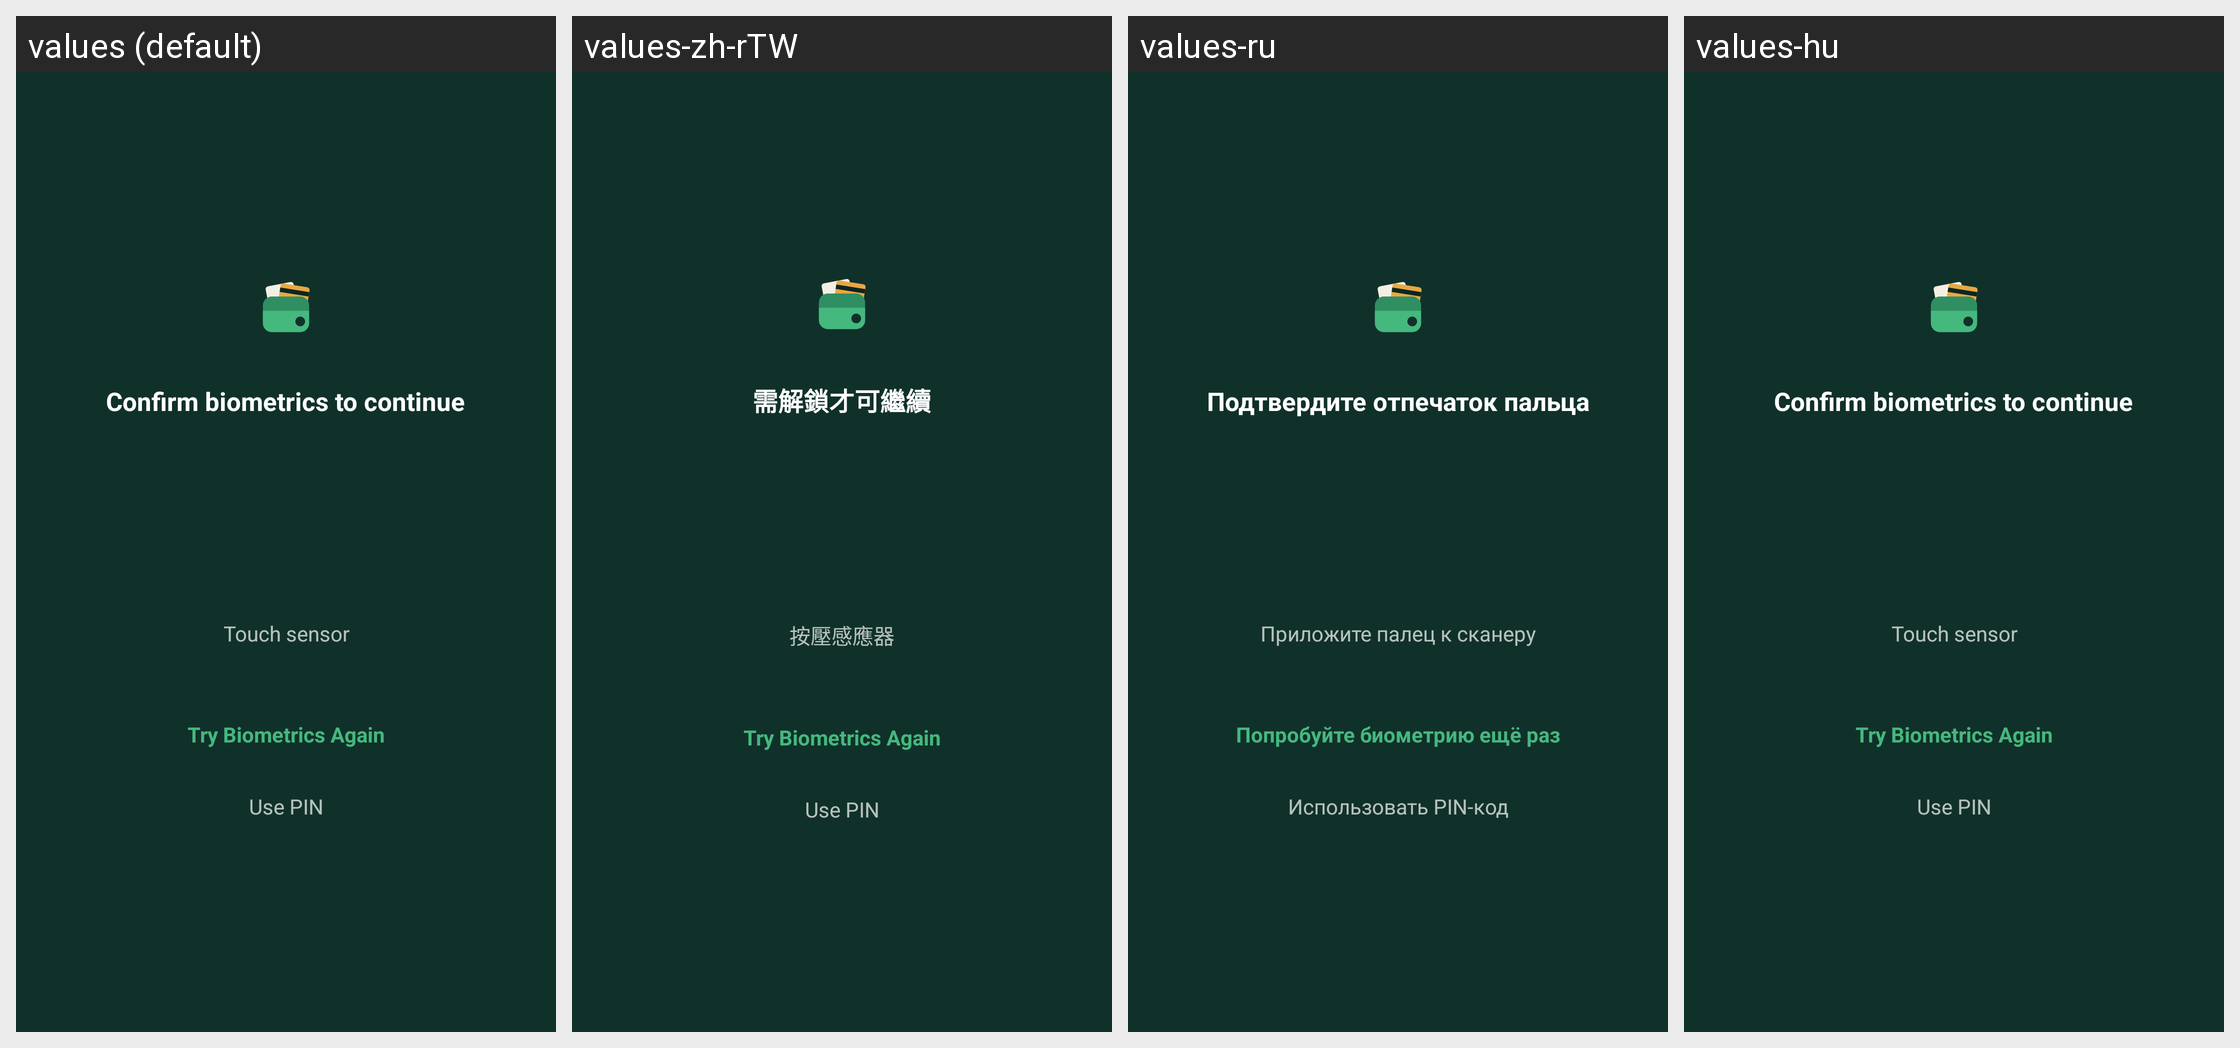

The same Android screen rendered under several of its app's locales, left to right. List the strings drawn on it with the default value and each locale's translation.
Android screen res/layout/lock_fingerprint.xml rendered under 4 locales, left to right: values (default), values-zh-rTW, values-ru, values-hu. Device: Nexus 5 (rendered at 1080×1920; each locale shown at half size, 540×960, under a caption strip naming it); theme AppTheme.
Other locales in the repository, not shown: values-ca, values-cs-rCZ, values-da, values-de, values-es, values-fr, values-it, values-ko, values-no-rNB, values-pl, values-pt-rBR, values-pt-rPT, values-ro, values-sk, values-uk-rUA, values-zh-rCN.
Strings drawn on this screen, with the default value and each locale's value (text and hints the layout hard-codes, and strings that could not be matched under every locale, appear in the picture but are not listed):

fingerprint_description
  values: Confirm biometrics to continue
  values-zh-rTW: 需解鎖才可繼續
  values-ru: Подтвердите отпечаток пальца
  values-hu: Confirm biometrics to continue  [not translated; the default value is used]

fingerprint_hint
  values: Touch sensor
  values-zh-rTW: 按壓感應器
  values-ru: Приложите палец к сканеру
  values-hu: Touch sensor  [not translated; the default value is used]

try_fingerprint_again
  values: Try Biometrics Again
  values-zh-rTW: Try Biometrics Again  [not translated; the default value is used]
  values-ru: Попробуйте биометрию ещё раз
  values-hu: Try Biometrics Again  [not translated; the default value is used]

use_pin
  values: Use PIN
  values-zh-rTW: Use PIN  [not translated; the default value is used]
  values-ru: Использовать PIN-код
  values-hu: Use PIN  [not translated; the default value is used]
